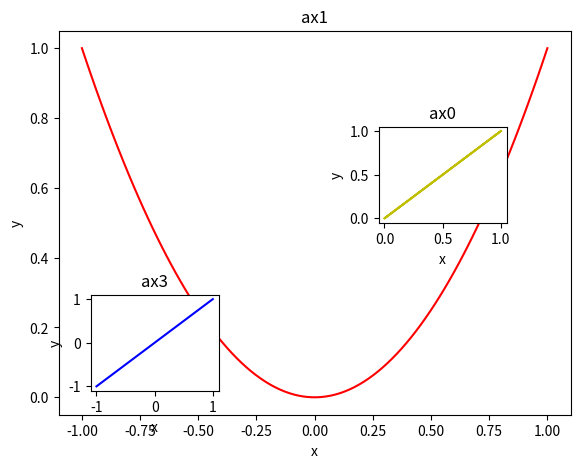

Recreate this plot in Python.
import matplotlib.pyplot as plt
import numpy as np

fig = plt.figure()
x = np.linspace(-1,1,100)
y = x ** 2

# 首先设置大图在整个figure中所占比例:
    # left, bottom：子图在整个figure中的位置
    # width, height：子图在整个figure中的比例
left, bottom, width, height = 0.1, 0.1, 0.8, 0.8

# 设置子图ax1
    # 设置子图ax1大小
ax1 = fig.add_axes([left, bottom, width, height])
ax1.plot(x, y, 'r')
ax1.set_xlabel('x')
ax1.set_ylabel('y')
ax1.set_title('ax1')

# 设置子图ax1
    # 设置子图ax2大小
ax3 = fig.add_axes([0.15, 0.15, 0.2, 0.2])
ax3.plot(x, x, 'b')
ax3.set_xlabel('x')
ax3.set_ylabel('y')
ax3.set_title('ax3')

# 设置子图ax0
plt.axes([0.6, 0.5, 0.2, 0.2])
plt.plot(y, y, 'y')
plt.xlabel('x')
plt.ylabel('y')
plt.title('ax0')

plt.show()